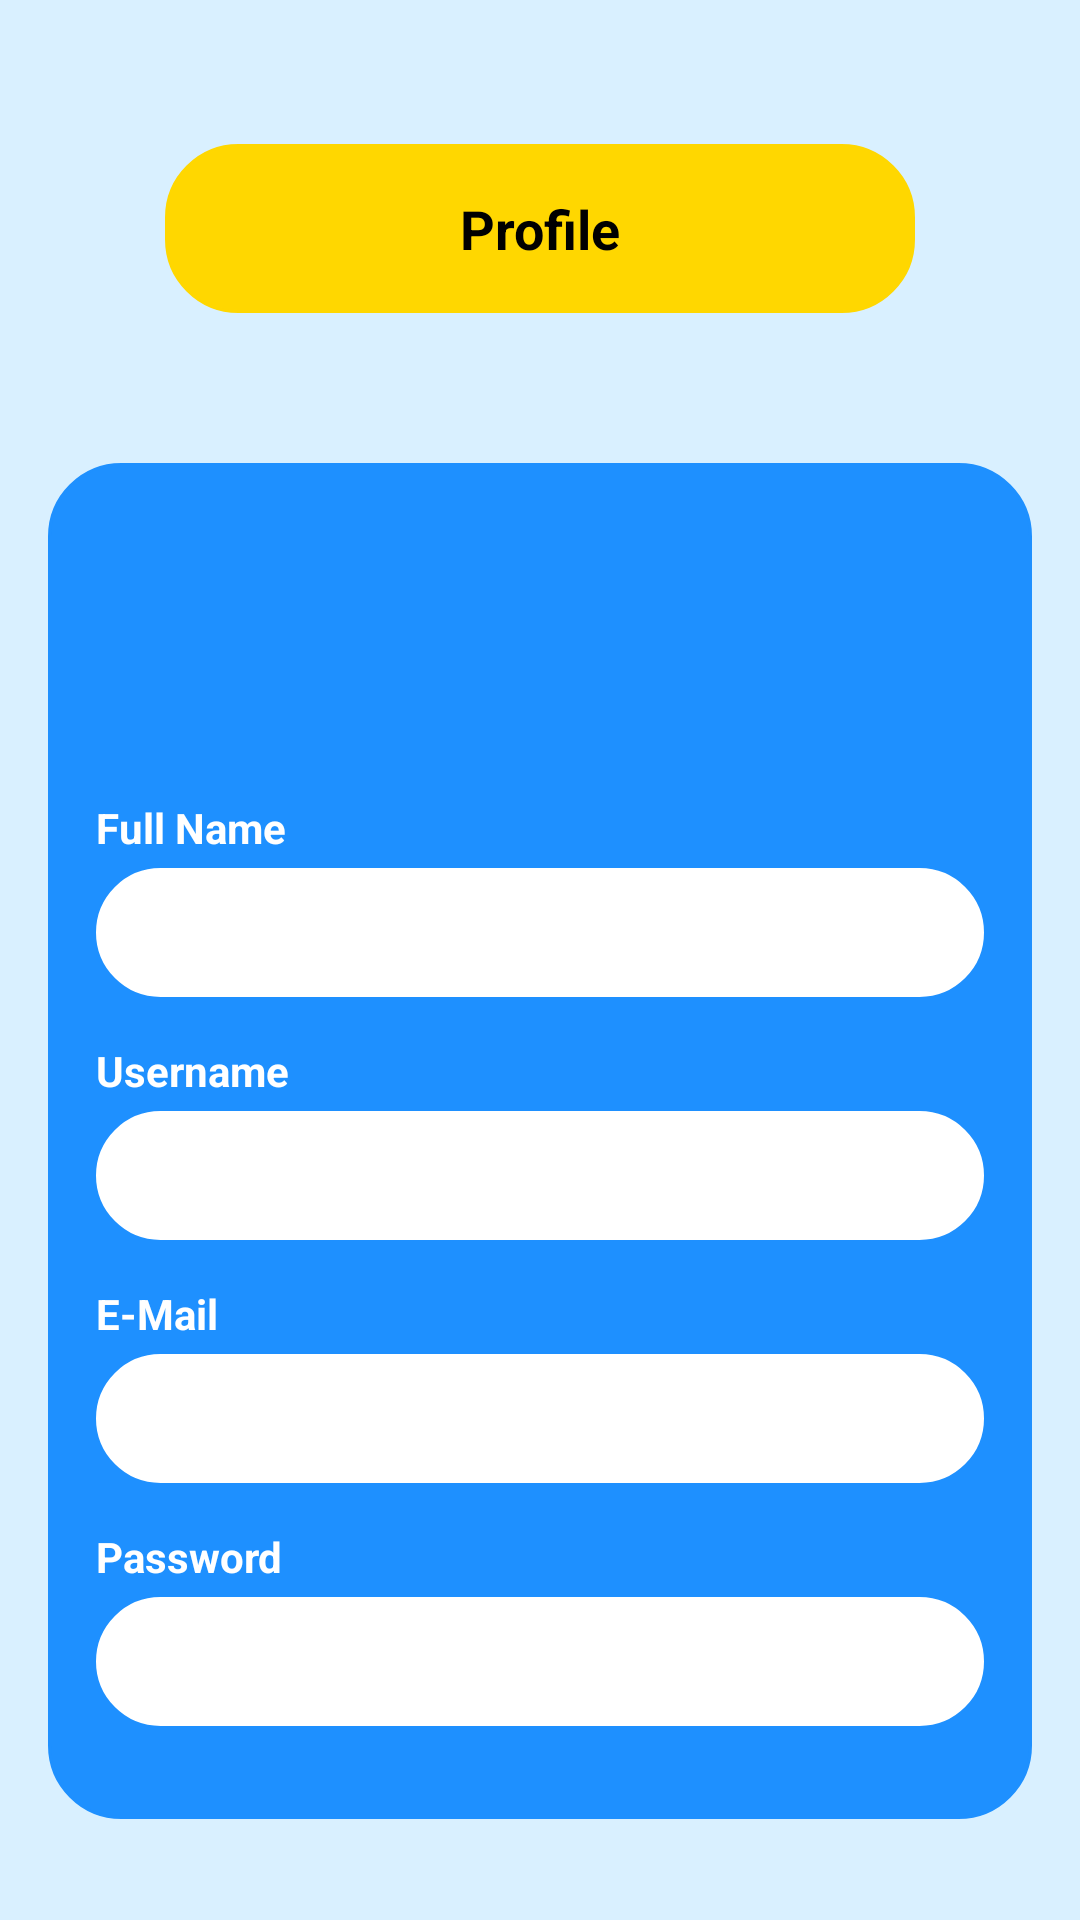

Here is an Android app screen rendered from its layout file. Give the layout XML and the strings, colors and styles it references.
<!-- AndroidManifest.xml: application theme Theme.QuizTOEFL -->
<!-- res/layout/activity_profile.xml -->
<?xml version="1.0" encoding="utf-8"?>
<androidx.constraintlayout.widget.ConstraintLayout
    xmlns:android="http://schemas.android.com/apk/res/android"
    xmlns:app="http://schemas.android.com/apk/res-auto"
    xmlns:tools="http://schemas.android.com/tools"
    android:layout_width="match_parent"
    android:layout_height="match_parent"
    android:background="#D9F0FF"
    android:padding="16dp"
    tools:context=".ProfileActivity">

    <TextView
        android:id="@+id/title_profile"
        android:layout_width="250dp"
        android:layout_height="wrap_content"
        android:text="Profile"
        android:background="@drawable/rounded_corner"
        android:backgroundTint="@color/yellow"
        android:gravity="center"
        android:padding="16dp"
        android:textSize="18sp"
        android:textColor="@color/black"
        android:textStyle="bold"
        app:layout_constraintTop_toTopOf="parent"
        app:layout_constraintStart_toStartOf="parent"
        app:layout_constraintEnd_toEndOf="parent"
        android:layout_marginTop="32dp" />

    <LinearLayout
        android:id="@+id/profile_section"
        android:layout_width="0dp"
        android:layout_height="wrap_content"
        android:orientation="vertical"
        android:background="@drawable/rounded_corner"
        android:backgroundTint="@color/blue"
        android:padding="16dp"
        app:layout_constraintTop_toBottomOf="@id/title_profile"
        app:layout_constraintStart_toStartOf="parent"
        app:layout_constraintEnd_toEndOf="parent"
        android:layout_marginTop="50dp">

        
        <ImageView
            android:id="@+id/profile_icon"
            android:layout_width="80dp"
            android:layout_height="80dp"
            android:src="@drawable/icon_profile"
            android:layout_gravity="center"
            android:layout_marginBottom="16dp" />

        <TextView
            android:id="@+id/full_name_label"
            android:layout_width="match_parent"
            android:layout_height="wrap_content"
            android:text="Full Name"
            android:textColor="@color/white"
            android:textStyle="bold"
            android:layout_marginBottom="4dp" />

        <TextView
            android:id="@+id/full_name"
            android:layout_width="match_parent"
            android:layout_height="wrap_content"
            android:padding="12dp"
            android:backgroundTint="@color/white"
            android:background="@drawable/rounded_corner"
            android:layout_marginBottom="15dp" />

        <TextView
            android:id="@+id/username_label"
            android:layout_width="match_parent"
            android:layout_height="wrap_content"
            android:text="Username"
            android:textColor="@color/white"
            android:textStyle="bold"
            android:layout_marginBottom="4dp" />

        <TextView
            android:id="@+id/username"
            android:layout_width="match_parent"
            android:layout_height="wrap_content"
            android:padding="12dp"
            android:backgroundTint="@color/white"
            android:background="@drawable/rounded_corner"
            android:layout_marginBottom="15dp" />

        <TextView
            android:id="@+id/email_label"
            android:layout_width="match_parent"
            android:layout_height="wrap_content"
            android:text="E-Mail"
            android:textColor="@color/white"
            android:textStyle="bold"
            android:layout_marginBottom="4dp" />

        <TextView
            android:id="@+id/emaill"
            android:layout_width="match_parent"
            android:layout_height="wrap_content"
            android:padding="12dp"
            android:backgroundTint="@color/white"
            android:background="@drawable/rounded_corner"
            android:layout_marginBottom="15dp" />

        <TextView
            android:id="@+id/password_label"
            android:layout_width="match_parent"
            android:layout_height="wrap_content"
            android:text="Password"
            android:textColor="@color/white"
            android:textStyle="bold"
            android:layout_marginBottom="4dp" />

        <TextView
            android:id="@+id/password"
            android:layout_width="match_parent"
            android:layout_height="wrap_content"
            android:padding="12dp"
            android:backgroundTint="@color/white"
            android:background="@drawable/rounded_corner"
            android:layout_marginBottom="15dp" />
    </LinearLayout>

    <Button
        android:id="@+id/back_button"
        android:layout_width="200dp"
        android:layout_height="wrap_content"
        android:layout_marginTop="200dp"
        android:backgroundTint="@color/yellow"
        android:text="Back"
        android:textColor="@color/black"
        android:textSize="16sp"
        app:layout_constraintEnd_toEndOf="parent"
        app:layout_constraintHorizontal_bias="0.497"
        app:layout_constraintStart_toStartOf="parent"
        app:layout_constraintTop_toBottomOf="@id/profile_section" />

</androidx.constraintlayout.widget.ConstraintLayout>
<!-- resources referenced by this layout -->
<resources>
  <color name="black">#FF000000</color>
  <color name="blue">#1E90FF</color>
  <color name="white">#FFFFFF</color>
  <color name="yellow">#FFD700</color>
  <!-- drawable rounded_corner (drawable) -->
  <?xml version="1.0" encoding="utf-8"?>
  <shape xmlns:android="http://schemas.android.com/apk/res/android">
      <stroke android:width="1dp"
          android:color="@color/blue"/>
      <corners android:radius="24dp"/>
  </shape>
  <style name="Theme.QuizTOEFL" parent="Base.Theme.QuizTOEFL" />
  <style name="Base.Theme.QuizTOEFL" parent="Theme.Material3.DayNight.NoActionBar">
          
           <item name="colorPrimary">@color/blue</item>
      </style>
</resources>
